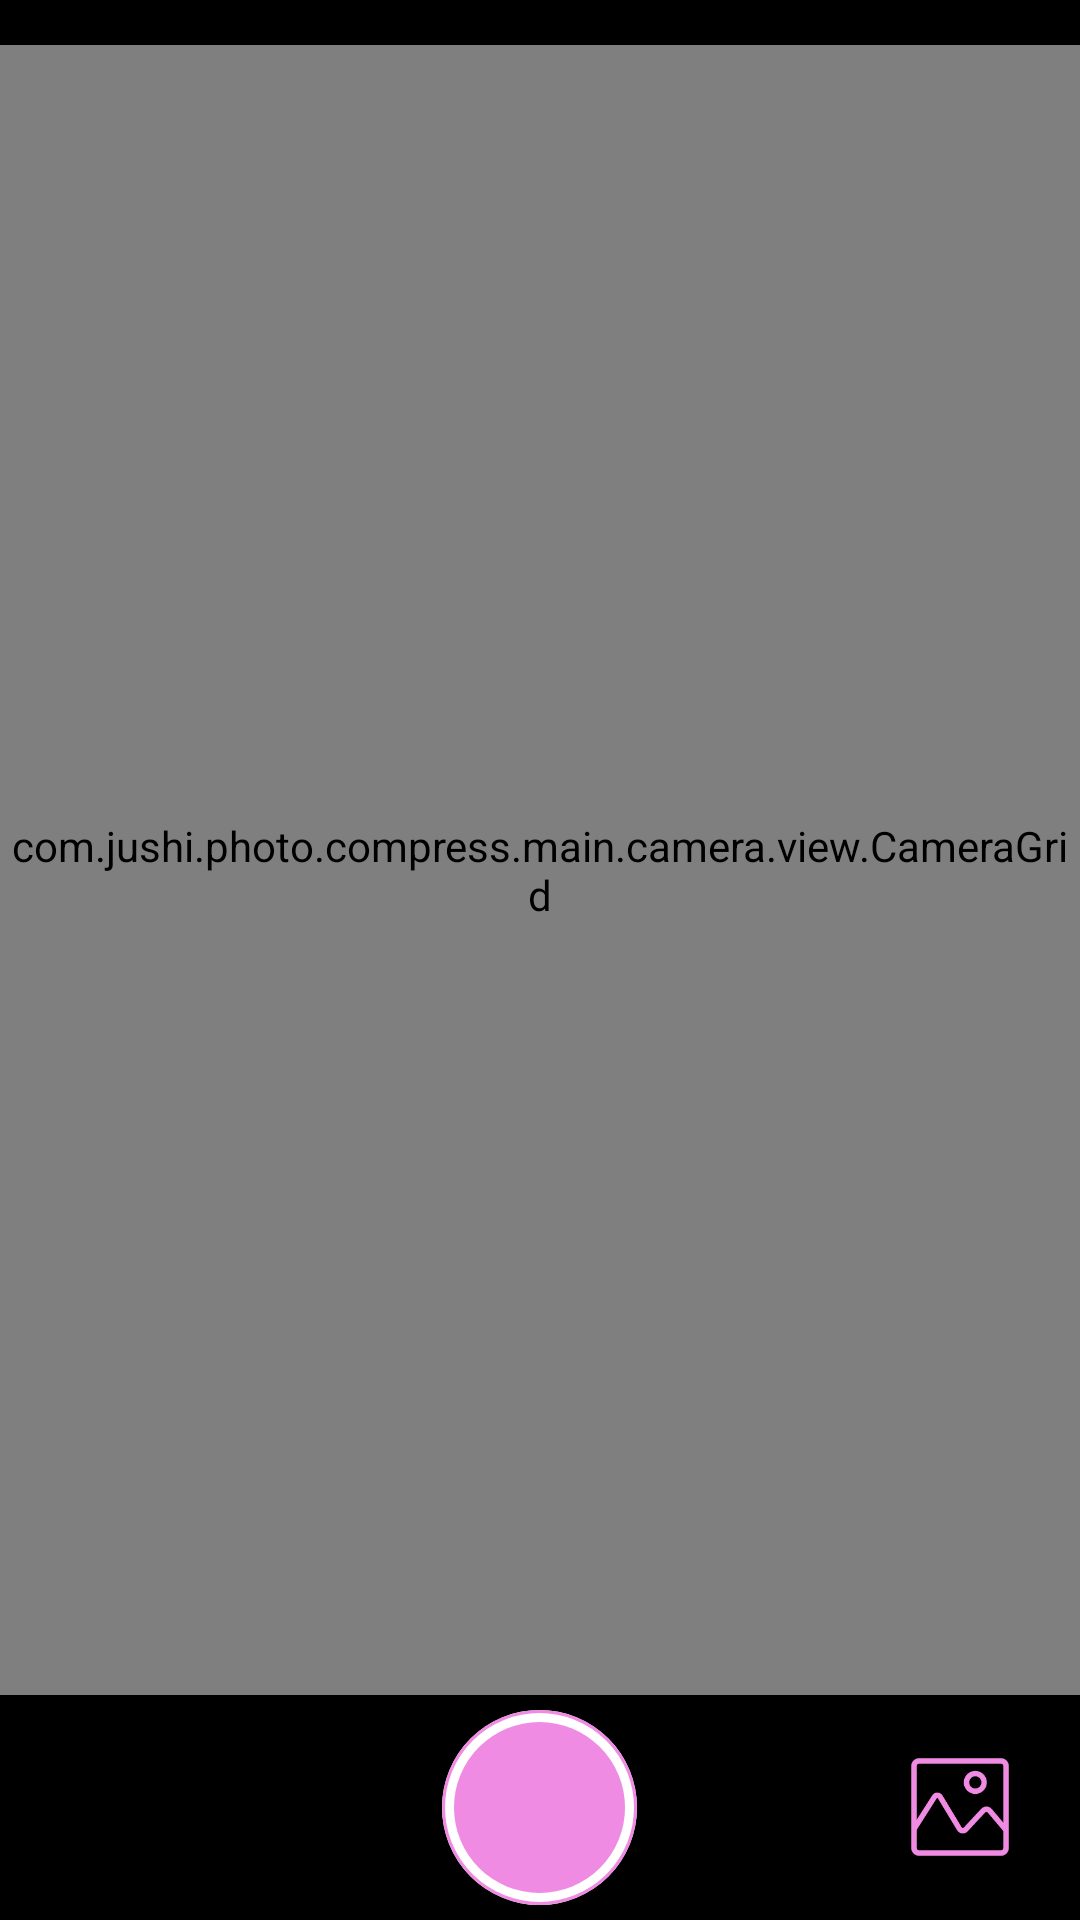

Produce the Android XML layout that renders to this screen, including the resource entries it uses.
<!-- AndroidManifest.xml: application theme AppTheme -->
<!-- res/layout/activity_camera_layout.xml -->
<?xml version="1.0" encoding="utf-8"?>
<RelativeLayout xmlns:android="http://schemas.android.com/apk/res/android"
    android:layout_width="match_parent"
    android:layout_height="match_parent"
    android:background="@color/black"
    android:orientation="vertical">

    <View
        android:id="@+id/camera_systemBar"
        android:layout_width="match_parent"
        android:layout_height="15dp"
        android:background="@color/black" />

    <RelativeLayout
        android:id="@+id/rl_camera_title_bar"
        android:layout_width="match_parent"
        android:layout_height="wrap_content"
        android:layout_above="@+id/rl_camera_controller"
        android:layout_below="@+id/camera_systemBar">

        <SurfaceView
            android:id="@+id/camera_SurfaceView"
            android:layout_width="match_parent"
            android:layout_height="match_parent" />

        <com.jushi.photo.compress.main.camera.view.CameraGrid
            android:id="@+id/CameraGrid"
            android:layout_width="match_parent"
            android:layout_height="match_parent" />

        
        <View
            android:id="@+id/focus_index"
            android:layout_width="35dp"
            android:layout_height="35dp"
            android:background="@drawable/bg_shape_focus_index"
            android:visibility="invisible" />

        <ImageView
            android:id="@+id/camera_flash_button"
            android:layout_width="35dp"
            android:layout_height="35dp"
            android:layout_alignParentLeft="true"
            android:layout_alignParentTop="true"
            android:layout_marginLeft="15dp"
            android:layout_marginTop="8dp"
            android:padding="5dp"
            android:src="@mipmap/camera_flash_off"
            android:tint="@color/color_theme" />

        <ImageView
            android:id="@+id/camera_flip_button"
            android:layout_width="35dp"
            android:layout_height="35dp"
            android:layout_alignParentRight="true"
            android:layout_alignParentTop="true"
            android:layout_marginRight="15dp"
            android:layout_marginTop="8dp"
            android:padding="5dp"
            android:src="@mipmap/camera_flip"
            android:tint="@color/color_theme" />
    </RelativeLayout>

    <RelativeLayout
        android:id="@+id/rl_camera_controller"
        android:layout_width="match_parent"
        android:layout_height="75dp"
        android:layout_alignParentBottom="true"
        android:padding="5dp">

        
        <View
            android:id="@+id/Taking_Picture_Button"
            android:layout_width="65dp"
            android:layout_height="65dp"
            android:layout_centerInParent="true"
            android:background="@drawable/bg_camera_button"
            android:clickable="true" />

        
        <ImageView
            android:id="@+id/iv_curTakingImage"
            android:layout_width="40dp"
            android:layout_height="40dp"
            android:layout_alignParentRight="true"
            android:layout_centerVertical="true"
            android:layout_marginRight="15dp"
            android:src="@mipmap/album_icon"
            android:scaleType="centerCrop"/>

    </RelativeLayout>


</RelativeLayout>
<!-- resources referenced by this layout -->
<resources>
  <color name="black">#000000</color>
  <color name="color_theme">#ef8be2</color>
  <!-- drawable bg_camera_button (drawable) -->
  <?xml version="1.0" encoding="utf-8"?>
  <selector xmlns:android="http://schemas.android.com/apk/res/android">
      <item android:drawable="@drawable/bg_camera_button_pressed" android:state_pressed="true" />
      <item android:drawable="@drawable/bg_camera_button_unpressed" android:state_pressed="false" />
  </selector>
  <!-- drawable bg_shape_focus_index (drawable) -->
  <?xml version="1.0" encoding="utf-8"?>
  <shape xmlns:android="http://schemas.android.com/apk/res/android"
      android:shape="rectangle">
  
      <stroke
          android:width="1dp"
          android:color="@color/color_theme" />
      <corners android:radius="1dp" />
  
  </shape>
  <!-- mipmap album_icon: png bitmap (mipmap-hdpi, 11966 bytes) -->
  <style name="AppTheme" parent="Theme.AppCompat.Light.NoActionBar">
          
          <item name="colorPrimary">@color/colorPrimary</item>
          <item name="colorPrimaryDark">@color/colorPrimaryDark</item>
          <item name="colorAccent">@color/colorAccent</item>
      </style>
  <!-- drawable bg_camera_button_pressed (drawable) -->
  <?xml version="1.0" encoding="utf-8"?>
  <layer-list xmlns:android="http://schemas.android.com/apk/res/android">
      <item>
          <shape android:shape="oval">
              <solid android:color="@color/color_theme" />
          </shape>
      </item>
      <item
          android:bottom="4dp"
          android:left="4dp"
          android:right="4dp"
          android:top="4dp">
          <shape android:shape="oval">
              <solid android:color="@color/white" />
          </shape>
      </item>
      <item>
          <shape android:shape="oval">
              <stroke
                  android:width="1dp"
                  android:color="@color/white"
                  android:dashWidth="0dp" />
          </shape>
      </item>
  </layer-list>
  <!-- drawable bg_camera_button_unpressed (drawable) -->
  <?xml version="1.0" encoding="utf-8"?>
  <layer-list xmlns:android="http://schemas.android.com/apk/res/android">
      <item>
          <shape android:shape="oval">
              <solid android:color="@color/white" />
          </shape>
      </item>
      <item
          android:bottom="4dp"
          android:left="4dp"
          android:right="4dp"
          android:top="4dp">
          <shape android:shape="oval">
              <solid android:color="@color/color_theme" />
          </shape>
      </item>
      <item>
          <shape android:shape="oval">
              <stroke
                  android:width="1dp"
                  android:color="@color/color_theme"
                  android:dashWidth="0dp" />
          </shape>
      </item>
  </layer-list>
  <color name="colorPrimary">#3F51B5</color>
  <color name="colorPrimaryDark">#303F9F</color>
  <color name="colorAccent">#FF4081</color>
  <color name="white">#ffffff</color>
</resources>
